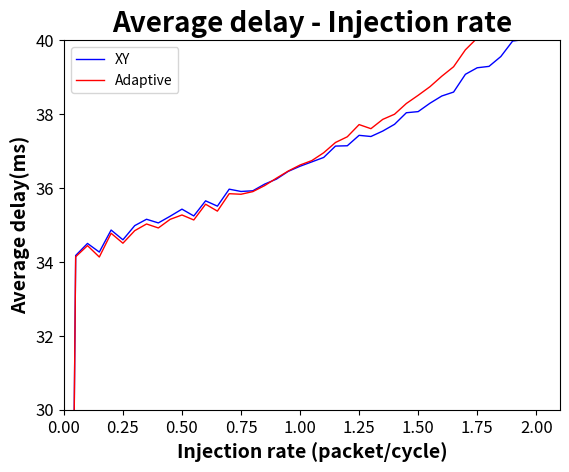

Write Python code to recreate this figure.
import os
import re
from scipy.interpolate import make_interp_spline
import matplotlib.pyplot as plt



def drawcompare(_rate, _delay1, _delay2, _figname):
   plt.plot(_rate, _delay1, label='XY', color='blue', linewidth=1.0)
   plt.plot(_rate, _delay2, label='Adaptive', color='red', linewidth=1.0)
   plt.axis([0, 2.1, 30, 40])
   plt.xticks(fontsize=12, fontstyle='italic', weight='normal')
   plt.yticks(fontsize=12, fontstyle='italic', weight='normal')
   plt.ylabel('Average delay(ms)', fontsize=14, weight='heavy', fontstyle='italic')
   plt.xlabel('Injection rate (packet/cycle)', fontsize=14, weight='heavy', fontstyle='italic')
   plt.title('Average delay - Injection rate',
          fontdict={'style': 'normal', 'size': 20, 'weight': 'heavy'})
   plt.legend(loc='upper left')
   plt.savefig(_figname)

rate  =[0, 0.05, 0.1, 0.15, 0.2, 0.25, 0.3, 0.35, 0.4, 0.45, 0.5, 0.55, 0.6, 0.65, 0.7, 0.75, 0.8, 0.85, 0.9, 0.95, 1.0, 1.05, 1.1, 1.15, 1.2, 1.25, 1.3, 1.35, 1.4, 1.45, 1.5, 1.55, 1.6, 1.65, 1.7, 1.75, 1.8, 1.85, 1.9, 1.95, 2.0] 

delay = [0, 34.1742, 34.5001, 34.2663, 34.8625, 34.5984, 34.982, 35.1542, 35.0552, 35.2364, 35.4279, 35.2436, 35.6527, 35.5087, 35.9683, 35.9058, 35.9246, 36.1047, 36.2402, 36.4501, 36.5886, 36.707, 36.8263, 37.1341, 37.1425, 37.4247, 37.3934, 37.5402, 37.7231, 38.0361, 38.0666, 38.2934, 38.4889, 38.5956, 39.0759, 39.2529, 39.2905, 39.5565, 39.9757, 40.0177, 40.2954] 

delay_a = [0, 34.1391, 34.4411, 34.1326, 34.7749, 34.5058, 34.8453, 35.0263, 34.9189, 35.152, 35.27, 35.135, 35.5613, 35.3741, 35.8456, 35.8309, 35.9018, 36.0646, 36.2658, 36.4589, 36.622, 36.742, 36.9534, 37.2313, 37.3858, 37.7155, 37.6048, 37.8561, 37.9958, 38.2863, 38.5076, 38.7407, 39.0241, 39.2801, 39.7387, 40.0565, 40.1786, 40.4242, 40.9385, 41.0969, 41.4783] 

drawcompare(rate, delay, delay_a, 'exp3.png')
